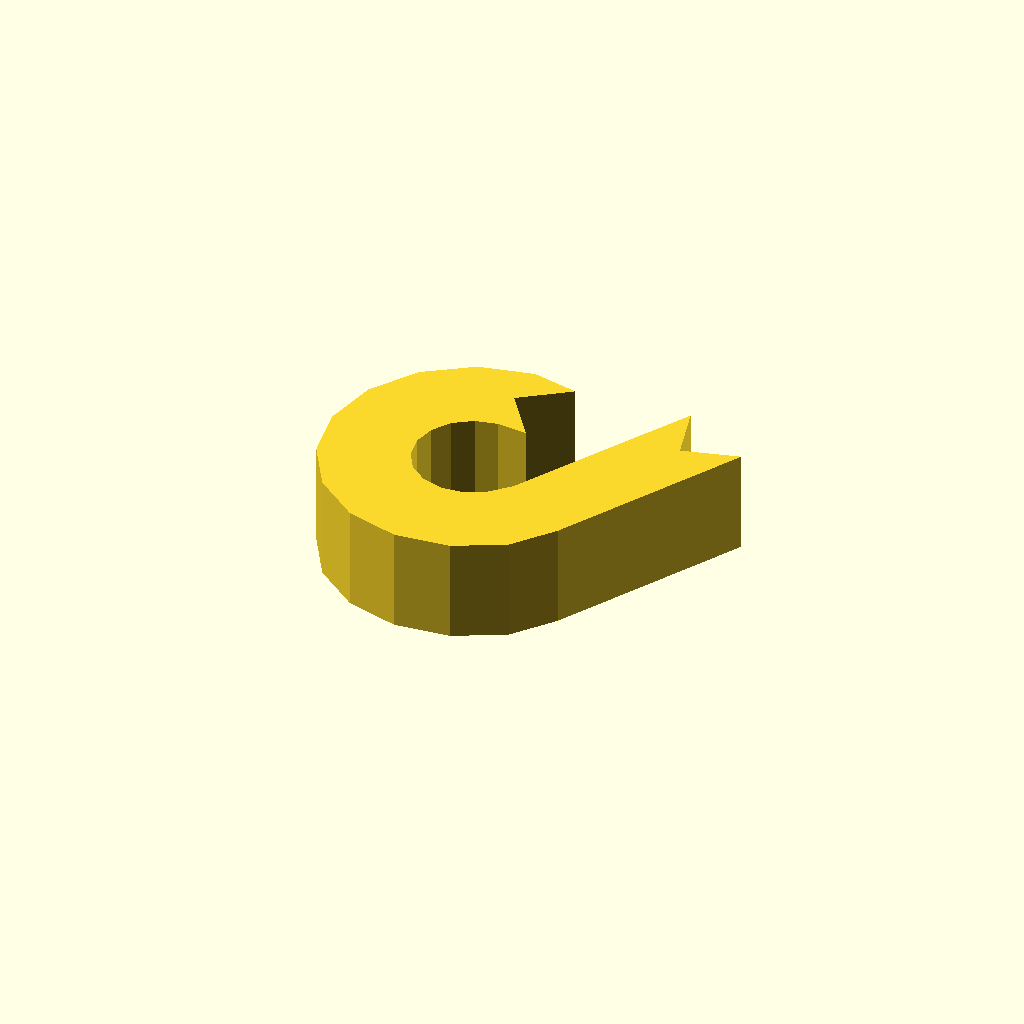
Cell 1 — every parameter at its default value.
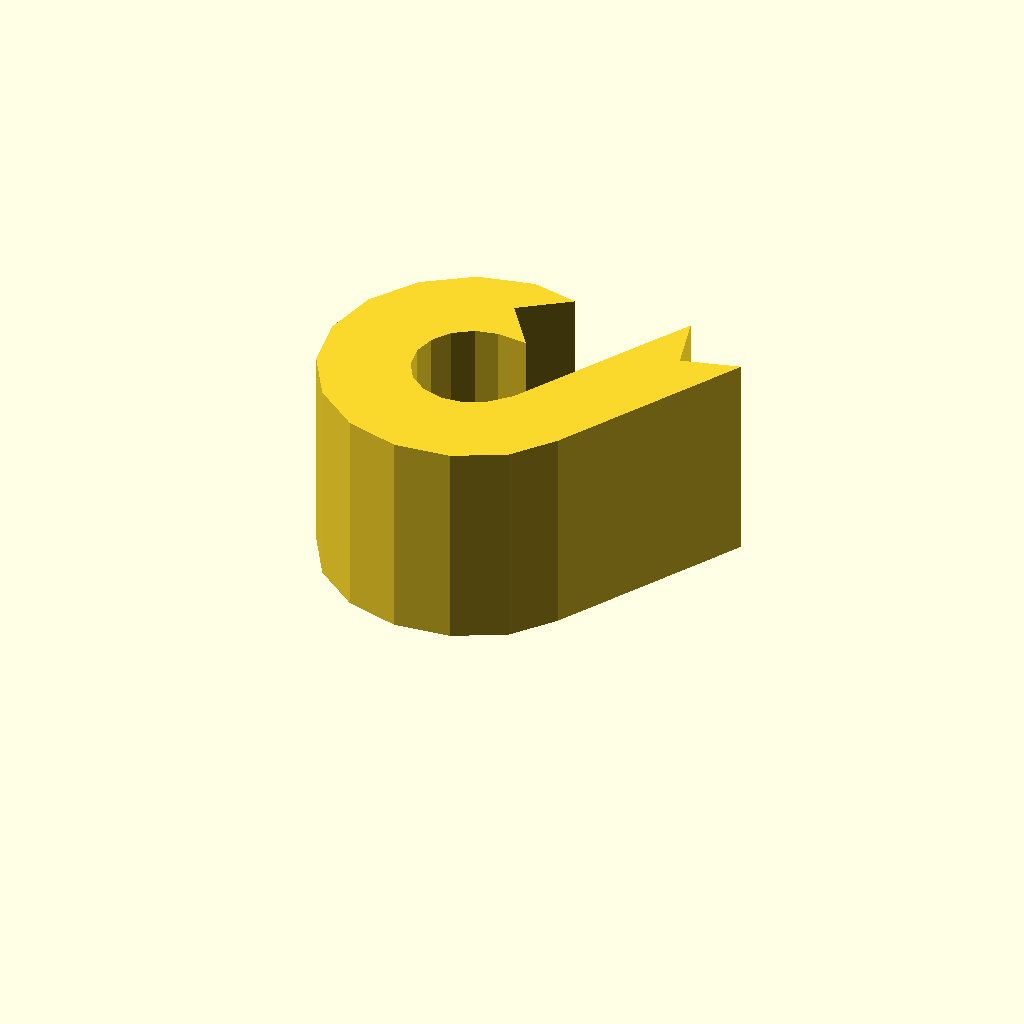
Cell 2 — profile_height set to 20, the other parameters unchanged.
All cells are drawn from one camera (rotation 55°, 0°, 25°, orthographic, colour scheme Cornfield), so only the parameter changes between them.
Source of the model, optional_data/data/sketch1/eyelugs/part_0001.scad:
$fn = 32;

// ----------------------------------------------------------------------
// Eye lug: ring_tail, 10 mm thick
// ----------------------------------------------------------------------

// --- parameters (mm) ---
profile_height = 10;      // extrusion height
profile_points = 30;      // points of the closed outline

profile = [[13.769, 24.284], [18.355, 27.596], [13.882, 28.548], [8.632, 27.384], [4.184, 24.364], [1.164, 19.915], [0, 14.666], [0.857, 9.357], [3.613, 4.74], [7.878, 1.467], [13.051, 0], [18.401, 0.546], [23.17, 3.029], [26.277, 6.89], [36.422, 24.57], [30.958, 23.106], [29.494, 28.57], [19.639, 11.61], [17.831, 9.782], [15.932, 8.793], [13.802, 8.575], [11.742, 9.16], [10.043, 10.463], [8.946, 12.302], [8.605, 14.415], [9.068, 16.506], [10.27, 18.277], [12.042, 19.48], [14.132, 19.943], [17.081, 19.698]];  // single closed polygon, 30 points, counter clockwise

// --- the one profile operation ---
linear_extrude(height = profile_height) polygon(points = profile);
Parameter table extracted from the source (name, type, default, range or options):
profile_height: number, default 10
profile_points: number, default 30
